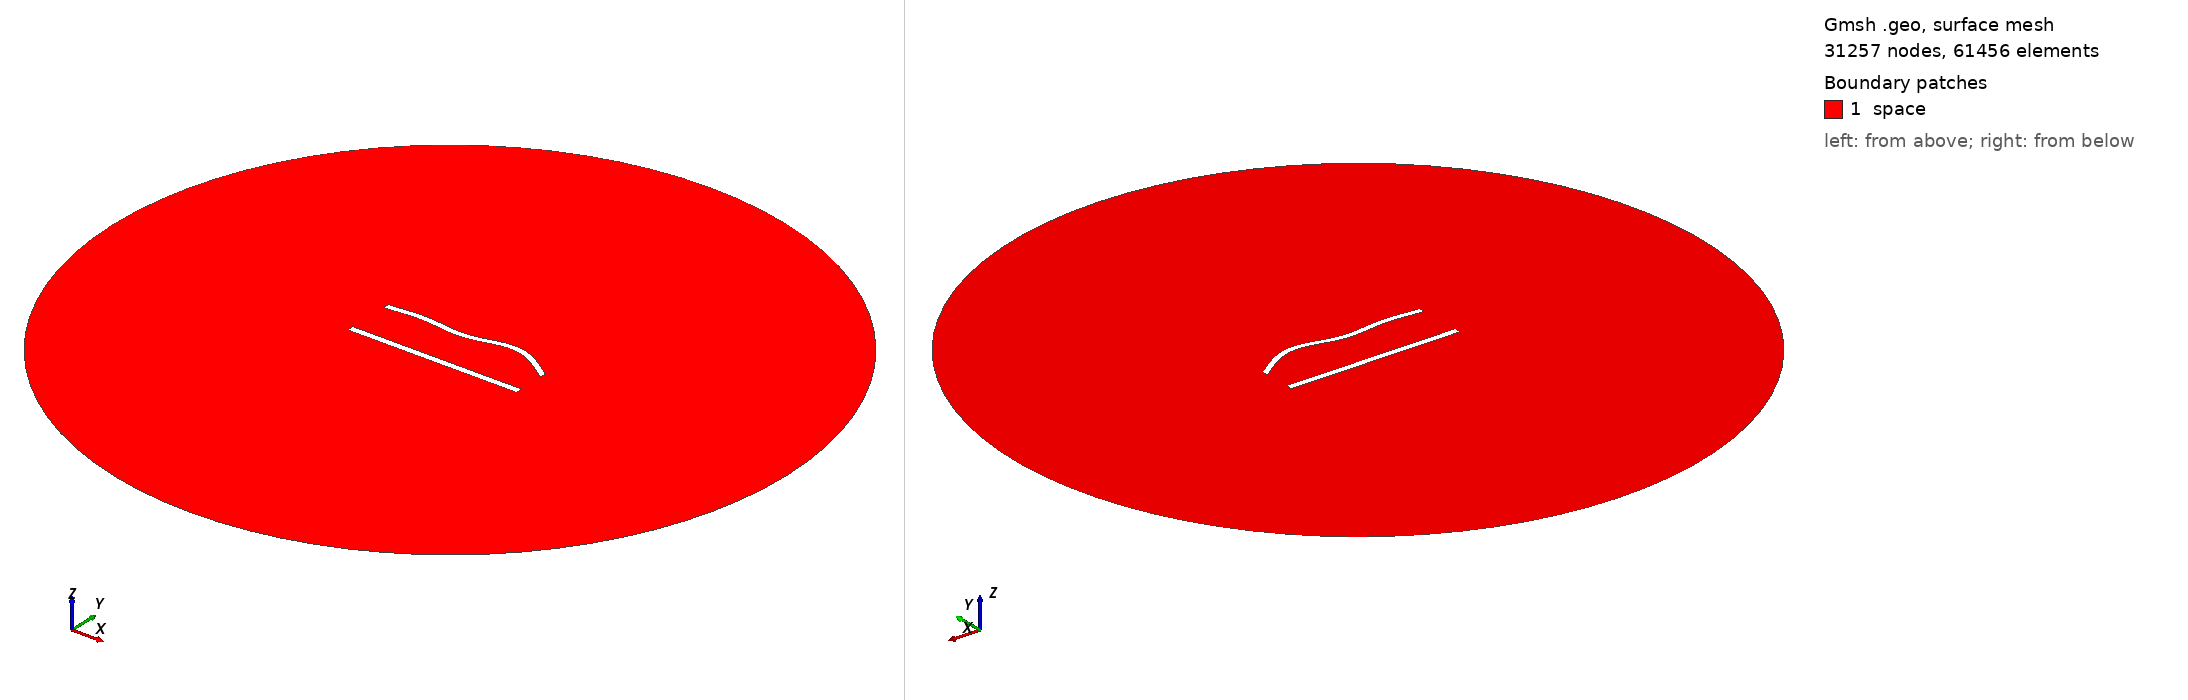

Gmsh geometry script, surface-meshed: 31257 nodes, 61456 surface elements. Boundary patches (legend numbers): 1 space. Left view from above one corner, right view from below the opposite corner. Legend entries are the model's physical surfaces. The drawing asked Gmsh for element sizes between 1% and 20% of the model's largest extent; the script's own settings can give other sizes.

=== 696.geo (drawn) ===
//---------------------------------------
// Geometry kernel
//---------------------------------------

SetFactory("OpenCASCADE");



//---------------------------------------
// Parameters of the geometry
//---------------------------------------

// Overetch of the upper plate
overetch = 0.125;

// Distance between the plates
distance = 27.5;

// Discretization over the x axis (for the deformation)
nx = 50; 

// Length of the plate
L = 100 - overetch; 

// Number of modes
n = 4; 

// 1st mode coefficient
coeff(1) = 0.0;
beta(1) = 0.596864 * 3.1415926535 / L;

// 2nd mode coefficient
coeff(2) = 1.5;
beta(2) = 1.49418 * 3.1415926535 / L;

// 3rd mode coefficient
coeff(3) = -1.5;
beta(3) = 2.50025 * 3.1415926535 / L;

// 4th mode coefficient
coeff(4) = 1.5;
beta(4) = 3.49999 * 3.1415926535 / L;



//---------------------------------------
// Upper plate (deformed rectangle)
//---------------------------------------

// Coordiantes of the upper plate
xmin = -50;
xmax = 50 - overetch;

// Height of the upper plate
yheight = 4 - 2 * overetch;

// Indexes of the points
UpperID[] = {};
LowerID[] = {};
LeftID[] = {};
RightID[] = {};

// Point index
p = 1;

// Horizontal edges
For i In {1:nx}
    x = xmin + (i-1)*(xmax - xmin)/(nx-1);

    y_bottom = distance / 2 + overetch;
    For j In {1:n}
        C = (Cosh(beta(j)*L) + Cos(beta(j)*L)) / (Sinh(beta(j)*L) + Sin(beta(j)*L));
        y_bottom  = y_bottom + coeff(j) * (Cosh(beta(j)*(x+50)) - Cos(beta(j)*(x+50)) - C * (Sinh(beta(j)*(x+50)) - Sin(beta(j)*(x+50))));
    EndFor

    y_top = y_bottom + yheight;

    Point(p) = {x, y_top, 0, 1.0};
    UpperID[i] = p;
    p = p + 1;

    Point(p) = {x, y_bottom, 0, 1.0};
    LowerID[i] = p;
    p = p + 1;
EndFor

// Create point lists
UpperPts[] = {}; LowerPts[] = {};
For i In {1:nx}
  UpperPts[] += {UpperID[i]};
  LowerPts[] += {LowerID[i]};
EndFor

// Build splines
Spline(1) = {UpperPts[]};
Spline(2) = {LowerPts[]};
Line(3) = {LowerPts[nx-1], UpperPts[nx-1]};
Line(4) = {LowerPts[0], UpperPts[0]};

// Build the plane surface
Curve Loop(1) = {2, 3, -1, -4};
Plane Surface(1) = {1};



//---------------------------------------
// Lower plate (rectangle)
//---------------------------------------

// Vertices
Point(1001) = {-50, -distance/2, 0, 1.0};
Point(1002) = { 50, -distance/2, 0, 1.0};
Point(1003) = { 50,  -distance/2 + 4, 0, 1.0};
Point(1004) = {-50,  -distance/2 + 4, 0, 1.0};

// Edges
Line(5) = {1001, 1002};
Line(6) = {1002, 1003};
Line(7) = {1003, 1004};
Line(8) = {1004, 1001};

// Plane surface
Line Loop(2) = {5, 6, 7, 8};
Plane Surface(2) = {2}; 



//---------------------------------------
// Outer (fictious) boundary
//---------------------------------------

// Points
Point(1005) = {0, 0, 0};       // Center
Point(1006) = {200, 0, 0};     // Start point
Point(1007) = {0, 200, 0};     // 90 degrees
Point(1008) = {-200, 0, 0};    // 180 degrees
Point(1009) = {0, -200, 0};    // 270 degrees

// Circle arcs (each needs start, center, end)
Circle(9) = {1006, 1005, 1007};
Circle(10) = {1007, 1005, 1008};
Circle(11) = {1008, 1005, 1009};
Circle(12) = {1009, 1005, 1006};

// Plane surface for the entire domain
Curve Loop(3) = {9, 10, 11, 12};
Surface(3) = {3};

// Subtract the plates from the whole domain to obtain the actual domain where we want to solve the equations
BooleanDifference{ Surface{3}; Delete; }{ Surface{1}; Surface{2}; Delete; }




//---------------------------------------
// Transfinite Lines/Curves
//---------------------------------------

// Set the number of points on the boundaries
r = 6;
d = 0.15;

// Plates
Transfinite Curve {1} = 50*r/4 Using Progression 1;
Transfinite Line {2} = 50*r Using Progression 1;
Transfinite Curve {3, 4} = 2*r Using Progression 1+d;
Transfinite Line {5} = 50*r/4 Using Progression 1;
Transfinite Line {7} = 50*r Using Progression 1;
Transfinite Line {6} = 2*r Using Progression 1-d;
Transfinite Line {8} = 2*r Using Progression 1+d;

// Outer boundary
Transfinite Line {9, 10, 11, 12} = 20 Using Progression 1;



//---------------------------------------
// Physical groups
//---------------------------------------                

// Physical curves (boundaries)
Physical Line("force_segment", 10) = {2};
Physical Line("upper_plate", 11) = {1, 3, 4};
Physical Line("lower_plate", 12) = {5, 6, 7, 8};
Physical Line("boundary", 20) = {9, 10, 11, 12};

// Physical Surfaces
Physical Surface("space", 30) = {3};



//---------------------------------------
// 6. Generate the Mesh
//---------------------------------------

// 2D mesh generation
Mesh 2;
